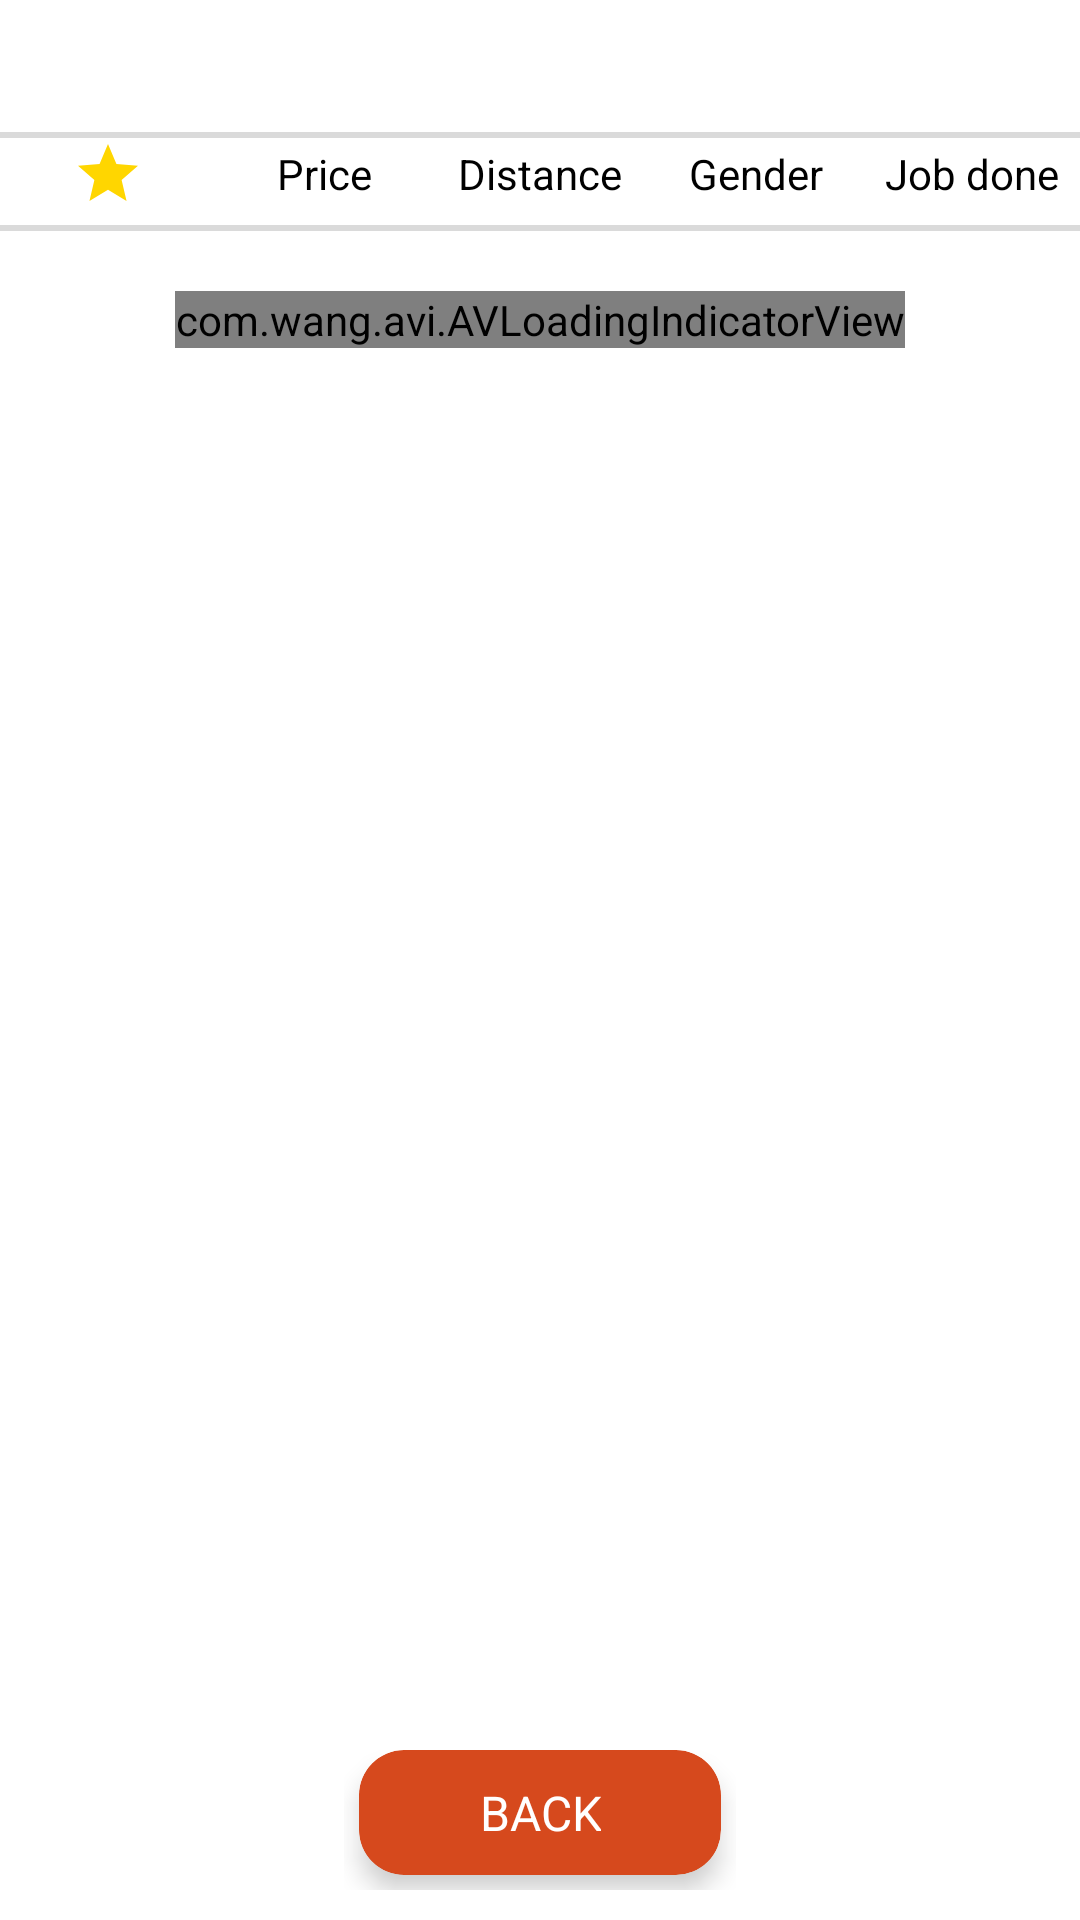

Layout XML and referenced resources for this Android screen:
<!-- AndroidManifest.xml: application theme AppTheme -->
<!-- res/layout/fragment_list_ex.xml -->
<?xml version="1.0" encoding="utf-8"?>
<RelativeLayout xmlns:android="http://schemas.android.com/apk/res/android"
    xmlns:app="http://schemas.android.com/apk/res-auto"
    android:layout_width="fill_parent"
    android:layout_height="fill_parent"
    android:background="@color/white"
    android:paddingTop="@dimen/margin_large">

    <LinearLayout
        android:layout_width="fill_parent"
        android:layout_height="fill_parent"
        android:layout_alignParentLeft="true"
        android:layout_alignParentTop="true"
        android:background="@color/white"
        android:focusable="true"
        android:onClick="onClick"
        android:orientation="vertical">

        <LinearLayout
            android:layout_width="fill_parent"
            android:layout_height="wrap_content"
            android:orientation="vertical">

            <TextView
                android:id="@+id/tv_tile"
                android:layout_width="fill_parent"
                android:layout_height="wrap_content"
                android:layout_marginLeft="@dimen/margin_medium"
                android:textColor="@color/black" />

            <View
                android:layout_width="fill_parent"
                android:layout_height="2.0dip"
                android:layout_marginTop="@dimen/margin_small"
                android:background="@color/divider" />

            <LinearLayout
                android:layout_width="fill_parent"
                android:layout_height="wrap_content"
                android:orientation="horizontal">

                <LinearLayout
                    android:id="@+id/sort_rate"
                    style="@style/BarListEx"
                    android:layout_width="0.0dip"
                    android:layout_height="wrap_content"
                    android:layout_weight="1.0"
                    android:gravity="center"
                    android:onClick="onClick"
                    android:orientation="horizontal">

                    <ImageView
                        android:layout_width="wrap_content"
                        android:layout_height="wrap_content"
                        android:layout_weight="0.0"
                        app:srcCompat="@drawable/ic_rate" />

                    <ImageView
                        android:id="@+id/img_sort_decs"
                        android:layout_width="wrap_content"
                        android:layout_height="wrap_content"
                        android:visibility="gone"
                        app:srcCompat="@drawable/ic_arrow_downward_black_24dp" />
                </LinearLayout>

                <TextView
                    android:id="@+id/sort_price"
                    style="@style/BarListEx"
                    android:text="@string/price" />

                <TextView
                    android:id="@+id/sort_dist"
                    style="@style/BarListEx"
                    android:text="@string/distance" />

                <TextView
                    android:id="@+id/sort_gender"
                    style="@style/BarListEx"
                    android:text="@string/gender" />

                <TextView
                    android:id="@+id/sort_job"
                    style="@style/BarListEx"
                    android:text="@string/job_done" />
            </LinearLayout>

            <View
                android:layout_width="fill_parent"
                android:layout_height="2.0dip"
                android:layout_marginTop="@dimen/margin_small"
                android:background="@color/divider" />
        </LinearLayout>

        <android.support.v7.widget.RecyclerView
            android:id="@+id/rcv_work"
            android:layout_width="fill_parent"
            android:layout_height="wrap_content"
            android:background="?android:selectableItemBackground" />

        <com.wang.avi.AVLoadingIndicatorView
            android:layout_width="wrap_content"
            android:layout_height="wrap_content"
            android:layout_gravity="center"
            android:layout_marginTop="@dimen/margin_large"
            app:indicatorColor="@color/colorPrimary" />
    </LinearLayout>

    <LinearLayout
        android:layout_width="wrap_content"
        android:layout_height="wrap_content"
        android:layout_alignParentBottom="true"
        android:layout_centerHorizontal="true"
        android:layout_marginBottom="@dimen/margin_medium"
        android:layout_marginTop="@dimen/margin_large"
        android:orientation="horizontal">

        <android.support.v7.widget.CardView
            android:id="@+id/ll_back"
            android:layout_width="fill_parent"
            android:layout_height="wrap_content"
            android:layout_marginBottom="@dimen/margin_small"
            android:layout_marginLeft="@dimen/margin_small"
            android:layout_marginRight="@dimen/margin_small"
            android:layout_weight="1.0"
            android:clickable="true"
            android:focusable="true"
            android:foreground="?android:selectableItemBackground"
            android:gravity="center"
            android:onClick="onClick"
            app:cardBackgroundColor="@color/colorAccent"
            app:cardCornerRadius="@dimen/size_radius_card"
            app:cardElevation="@dimen/elevation_card">

            <TextView
                android:layout_width="fill_parent"
                android:layout_height="wrap_content"
                android:layout_gravity="center"
                android:gravity="center"
                android:paddingBottom="@dimen/margin_medium"
                android:paddingLeft="40.0dip"
                android:paddingRight="40.0dip"
                android:paddingTop="@dimen/margin_medium"
                android:text="@string/back"
                android:textAllCaps="true"
                android:textColor="@color/white"
                android:textSize="@dimen/text_large" />
        </android.support.v7.widget.CardView>
    </LinearLayout>
</RelativeLayout>
<!-- resources referenced by this layout -->
<resources>
  <color name="black">#ff000000</color>
  <color name="colorAccent">#ffd6491d</color>
  <color name="colorPrimary">#ff3e85fa</color>
  <color name="divider">#ffdadada</color>
  <color name="white">#ffffffff</color>
  <dimen name="elevation_card">5.0dip</dimen>
  <dimen name="margin_large">20.0dip</dimen>
  <dimen name="margin_medium">10.0dip</dimen>
  <dimen name="margin_small">5.0dip</dimen>
  <dimen name="size_radius_card">15.0dip</dimen>
  <dimen name="text_large">16.0sp</dimen>
  <!-- drawable ic_arrow_downward_black_24dp (drawable) -->
  <vector xmlns:android="http://schemas.android.com/apk/res/android"
          android:width="@dimen/size_img_sort"
          android:height="@dimen/size_img_sort"
          android:viewportWidth="24.0"
          android:viewportHeight="24.0">
      <path
          android:pathData="M20,12l-1.41,-1.41L13,16.17V4h-2v12.17l-5.58,-5.59L4,12l8,8 8,-8z"
          android:fillColor="#010101"/>
  </vector>
  <!-- drawable ic_rate (drawable) -->
  <vector xmlns:android="http://schemas.android.com/apk/res/android"
          android:width="24dp"
          android:height="24dp"
          android:viewportWidth="24.0"
          android:viewportHeight="24.0">
      <path
          android:fillColor="@color/material_yellow_A700"
          android:pathData="M12,17.27L18.18,21l-1.64,-7.03L22,9.24l-7.19,-0.61L12,2 9.19,8.63 2,9.24l5.46,4.73L5.82,21z"/>
  </vector>
  <string name="back">Back</string>
  <string name="distance">Distance</string>
  <string name="gender">Gender</string>
  <string name="job_done">Job done</string>
  <string name="price">Price</string>
  <style name="BarListEx">
          <item name="android:textColor">@color/black</item>
          <item name="android:gravity">center</item>
          <item name="android:layout_gravity">center</item>
          <item name="android:background">@drawable/selector_btn_white</item>
          <item name="android:layout_width">0.0dip</item>
          <item name="android:layout_height">wrap_content</item>
          <item name="android:layout_weight">1.0</item>
          <item name="android:onClick">onClick</item>
      </style>
  <style name="AppTheme" parent="@style/Theme.AppCompat.Light">
          <item name="android:textSize">@dimen/text_medium</item>
          <item name="colorPrimary">@color/colorPrimary</item>
          <item name="colorPrimaryDark">@color/colorPrimaryDark</item>
          <item name="colorAccent">@color/colorAccent</item>
          <item name="colorControlActivated">@color/material_yellow_A700</item>
          <item name="colorControlHighlight">@color/white</item>
      </style>
  <dimen name="size_img_sort">12.0dip</dimen>
  <color name="material_yellow_A700">#ffffd600</color>
  <!-- drawable selector_btn_white (drawable) -->
  <?xml version="1.0" encoding="utf-8"?>
  <selector xmlns:android="http://schemas.android.com/apk/res/android">
      <item
          android:drawable="@drawable/bg_btn_white" android:state_pressed="false" />
      <item android:drawable="@drawable/bg_btn_white_press" android:state_pressed="true" />
  </selector>
  <dimen name="text_medium">14.0sp</dimen>
  <color name="colorPrimaryDark">#6ccccccc</color>
  <!-- drawable bg_btn_white_press (drawable) -->
  <?xml version="1.0" encoding="utf-8"?>
  <shape xmlns:android="http://schemas.android.com/apk/res/android"
      android:shape="rectangle">
      <solid android:color="@color/white_bg" />
  </shape>
  <color name="white_bg">#6ccccccc</color>
</resources>
